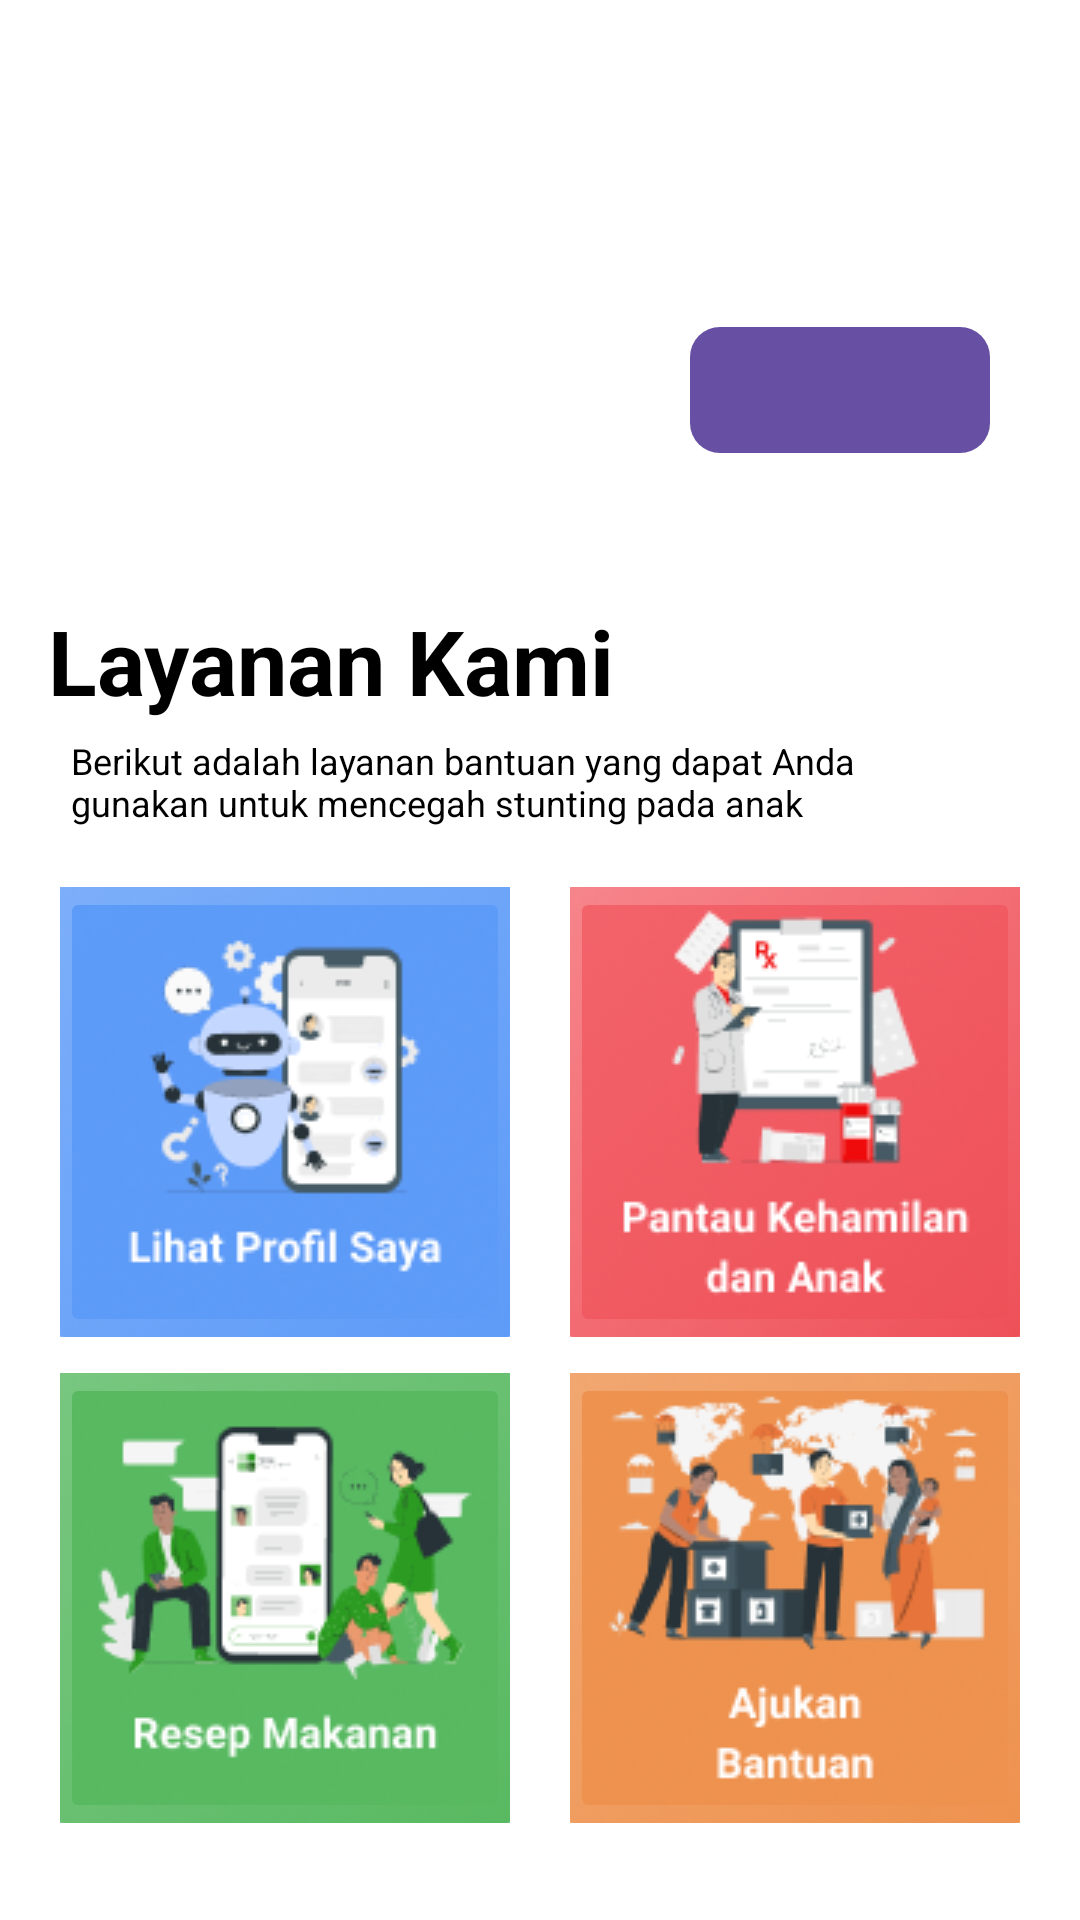

Produce the Android XML layout that renders to this screen, including the resource entries it uses.
<!-- AndroidManifest.xml: application theme Theme.Sipas -->
<!-- res/layout/activity_home.xml -->
<?xml version="1.0" encoding="utf-8"?>
<androidx.constraintlayout.widget.ConstraintLayout xmlns:android="http://schemas.android.com/apk/res/android"
    xmlns:app="http://schemas.android.com/apk/res-auto"
    xmlns:tools="http://schemas.android.com/tools"
    android:layout_width="match_parent"
    android:layout_height="match_parent"
    android:background="@color/white">

    <LinearLayout
        android:id="@+id/linearLayoutHeader"
        android:layout_width="match_parent"
        android:layout_height="wrap_content"
        android:orientation="horizontal"
        tools:ignore="MissingConstraints">
        <TextView
            android:id="@+id/home_welcome"
            android:layout_width="250dp"
            android:layout_height="wrap_content"
            android:layout_marginLeft="20dp"
            android:layout_gravity="center"
            android:textSize="20sp"
            android:textStyle="bold"
            android:textColor="@color/black"
            app:layout_constraintStart_toStartOf="parent"
            app:layout_constraintTop_toTopOf="parent"
            tools:text="Selamat Datang Test" />

        <ImageView
            android:id="@+id/imageView5"
            android:layout_width="60dp"
            android:layout_height="60dp"
            android:layout_marginLeft="50dp"
            app:layout_constraintEnd_toEndOf="parent"
            app:layout_constraintTop_toTopOf="parent"
            app:srcCompat="@drawable/ic_home_foreground" />
    </LinearLayout>


    <LinearLayout
        android:id="@+id/linearLayout"
        android:layout_width="match_parent"
        android:layout_height="100dp"
        android:layout_marginTop="20dp"
        android:orientation="horizontal"
        android:gravity="center"
        app:layout_constraintEnd_toEndOf="parent"
        app:layout_constraintHorizontal_bias="0.75"
        app:layout_constraintStart_toStartOf="parent"
        app:layout_constraintTop_toBottomOf="@+id/linearLayoutHeader">

        <TextView
            android:id="@+id/status_description"
            android:layout_width="200dp"
            android:layout_height="wrap_content"
            tools:text="Anda sudah terhubung dengan Puskesmas Lumut" />

        <com.google.android.material.button.MaterialButton
            android:id="@+id/button_status"
            android:layout_width="100dp"
            android:layout_height="50dp"
            android:layout_marginHorizontal="10dp"
            android:layout_marginVertical="25dp"
            android:textSize="10sp"
            app:cornerRadius="10dp"
            tools:text="Hubungkan" />
    </LinearLayout>

    <TextView
        android:id="@+id/textView5"
        android:layout_width="wrap_content"
        android:layout_height="wrap_content"
        android:layout_marginStart="16dp"
        android:layout_marginTop="20dp"
        android:text="@string/home_layanan_kami"
        android:textSize="30sp"
        android:textStyle="bold"
        android:textColor="@color/black"
        app:layout_constraintStart_toStartOf="parent"
        app:layout_constraintTop_toBottomOf="@+id/linearLayout" />

    <TextView
        android:id="@+id/textView6"
        android:layout_width="300dp"
        android:layout_height="wrap_content"
        android:layout_marginTop="5dp"
        android:paddingLeft="15dp"
        android:paddingRight="15dp"
        android:text="@string/home_description"
        android:textSize="12sp"
        android:textColor="@color/black"
        app:layout_constraintEnd_toEndOf="parent"
        app:layout_constraintHorizontal_bias="0.144"
        app:layout_constraintStart_toStartOf="parent"
        app:layout_constraintTop_toBottomOf="@+id/textView5" />

    <LinearLayout
        android:id="@+id/linearLayout2"
        android:layout_width="match_parent"
        android:layout_height="wrap_content"
        android:layout_marginTop="20dp"
        app:layout_constraintEnd_toEndOf="parent"
        app:layout_constraintHorizontal_bias="0.0"
        app:layout_constraintStart_toStartOf="parent"
        app:layout_constraintTop_toBottomOf="@+id/textView6"
        android:gravity="center">

        <ImageButton
            android:id="@+id/button1"
            android:layout_width="150dp"
            android:layout_height="150dp"
            android:layout_marginHorizontal="10dp"
            android:backgroundTint="@color/young_blue"
            android:src="@drawable/frame_3466048__1_"
            app:cornerRadius="0dp" />

        <ImageButton
            android:id="@+id/button2"
            android:layout_width="150dp"
            android:layout_height="150dp"
            android:layout_marginHorizontal="10dp"
            android:backgroundTint="@color/young_red"
            android:src="@drawable/frame_3466051"
            app:cornerRadius="0dp"/>
    </LinearLayout>

    <LinearLayout
        android:layout_width="match_parent"
        android:layout_height="wrap_content"
        android:layout_marginTop="12dp"
        app:layout_constraintEnd_toEndOf="parent"
        app:layout_constraintHorizontal_bias="0.0"
        app:layout_constraintStart_toStartOf="parent"
        app:layout_constraintTop_toBottomOf="@+id/linearLayout2"
        android:gravity="center">

        <ImageButton
            android:id="@+id/button3"
            android:layout_width="150dp"
            android:layout_height="150dp"
            android:layout_marginHorizontal="10dp"
            android:backgroundTint="@color/young_green"
            android:src="@drawable/frame_3466052__1_"
            app:cornerRadius="0dp"
            />

        <ImageButton
            android:id="@+id/button4"
            android:layout_width="150dp"
            android:layout_height="150dp"
            android:layout_marginHorizontal="10dp"
            android:backgroundTint="@color/young_orange"
            app:cornerRadius="0dp"
            android:src="@drawable/frame_3466053__1_"/>
    </LinearLayout>
</androidx.constraintlayout.widget.ConstraintLayout>
<!-- resources referenced by this layout -->
<resources>
  <color name="black">#FF000000</color>
  <color name="white">#FFFFFFFF</color>
  <color name="young_blue">#5D9BF8</color>
  <color name="young_green">#58B961</color>
  <color name="young_orange">#EE924F</color>
  <color name="young_red">#EE4F57</color>
  <!-- drawable frame_3466048__1_: png bitmap (drawable, 33001 bytes) -->
  <!-- drawable frame_3466051: png bitmap (drawable, 32425 bytes) -->
  <!-- drawable frame_3466052__1_: png bitmap (drawable, 34910 bytes) -->
  <!-- drawable frame_3466053__1_: png bitmap (drawable, 36413 bytes) -->
  <string name="home_description">Berikut adalah layanan bantuan yang dapat Anda gunakan untuk mencegah stunting pada anak</string>
  <string name="home_layanan_kami">Layanan Kami</string>
  <style name="Theme.Sipas" parent="Base.Theme.Sipas" />
  <style name="Base.Theme.Sipas" parent="Theme.Material3.DayNight.NoActionBar">
          
          
      </style>
</resources>
